Run: headless pygame with SDL's dummy video driver; simulated clock (each Clock.tick advances the game by its frame time, no real sleeping); random seed 0; keys injected as events and as key.get_pressed() state; no mouse input.
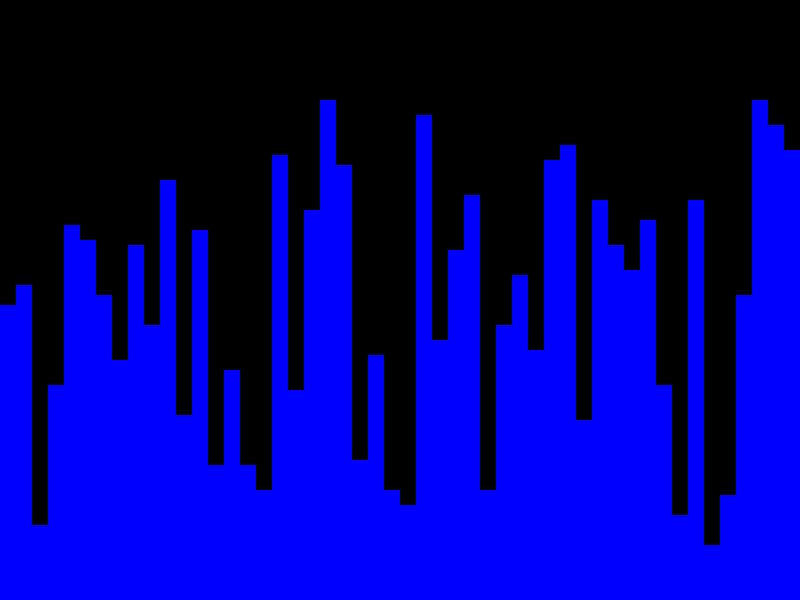
Frame 1 of 4 · flips 1–60 · no input
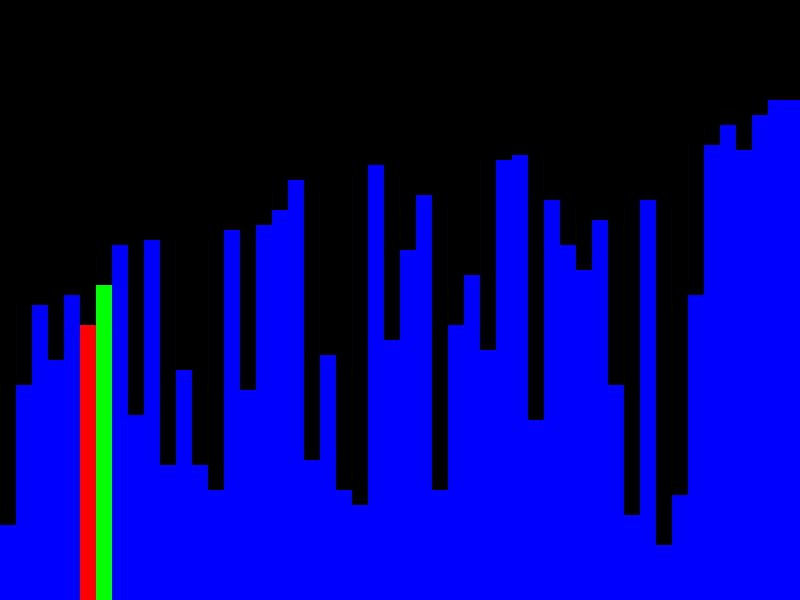
Frame 2 of 4 · flips 61–180 · tapped SPACE, RETURN · held RIGHT (→), D
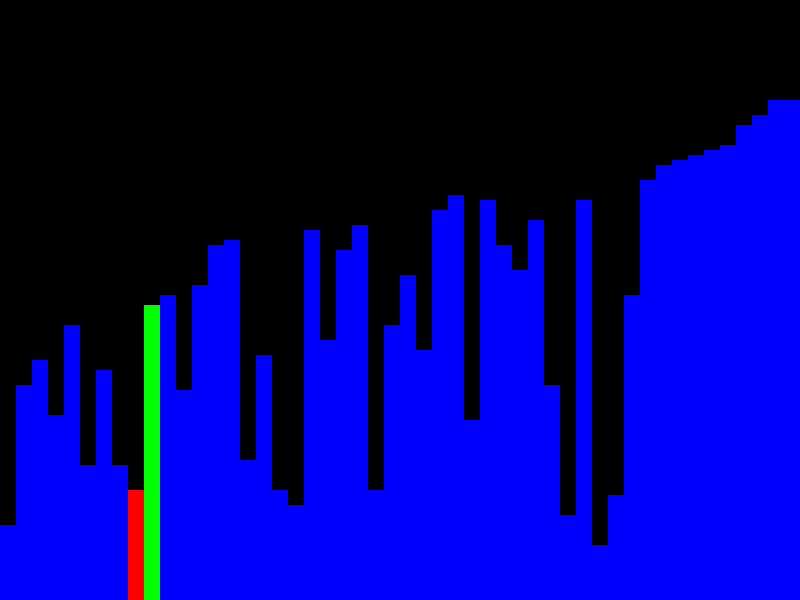
Frame 3 of 4 · flips 181–300 · held DOWN (↓), S
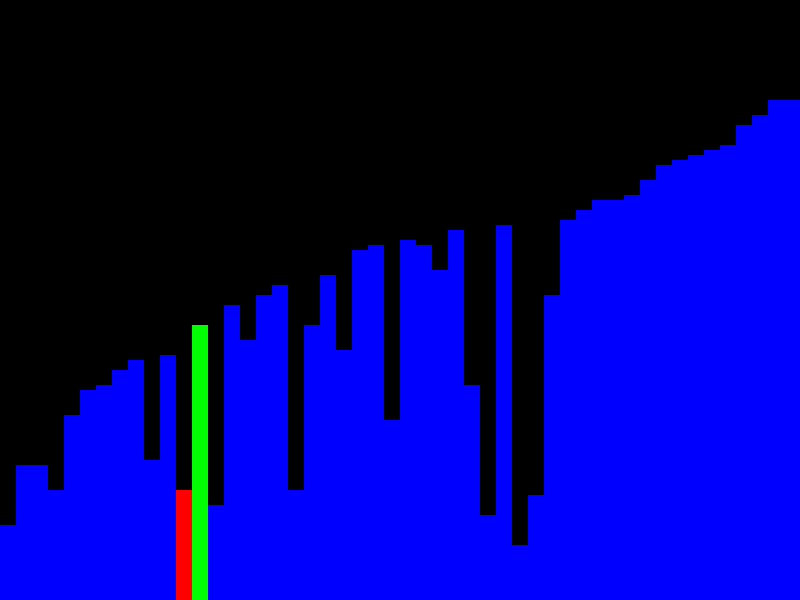
Frame 4 of 4 · flips 301–420 · held LEFT (←), A, UP (↑), W

The pygame program that drew these frames:

import pygame
import random

# Initialize pygame
pygame.init()

# Screen settings
WIDTH, HEIGHT = 800, 600
screen = pygame.display.set_mode((WIDTH, HEIGHT))
pygame.display.set_caption("Sorting Algorithm Visualizer")

# Colors
WHITE = (255, 255, 255)
BLACK = (0, 0, 0)
GREEN = (0, 255, 0)
RED = (255, 0, 0)
BLUE = (0, 0, 255)

def generate_array(n, min_val=10, max_val=100):
    return [random.randint(min_val, max_val) for _ in range(n)]

array = generate_array(50)  # 50 random numbers

def draw_array(array, color_positions={}):
    screen.fill(BLACK)
    bar_width = WIDTH // len(array)

    for i, val in enumerate(array):
        color = color_positions.get(i, BLUE)
        pygame.draw.rect(screen, color, (i * bar_width, HEIGHT - val * 5, bar_width, val * 5))
    
    pygame.display.update()

def bubble_sort(array):
    n = len(array)
    global running  # Allow modification of the main loop variable
    for i in range(n):
        for j in range(n - i - 1):
            for event in pygame.event.get():  # Handle events during sorting
                if event.type == pygame.QUIT:
                    running = False
                    return  # Exit sorting immediately

            if array[j] > array[j + 1]:
                array[j], array[j + 1] = array[j + 1], array[j]
                draw_array(array, {j: RED, j + 1: GREEN})  # Highlight swapping
                pygame.time.wait(50)  # Non-blocking delay

running = True
sorting = False

while running:
    screen.fill(BLACK)
    draw_array(array)

    for event in pygame.event.get():
        if event.type == pygame.QUIT:
            running = False
        if event.type == pygame.KEYDOWN:
            if event.key == pygame.K_SPACE and not sorting:
                sorting = True
                bubble_sort(array)
                sorting = False

pygame.quit()
